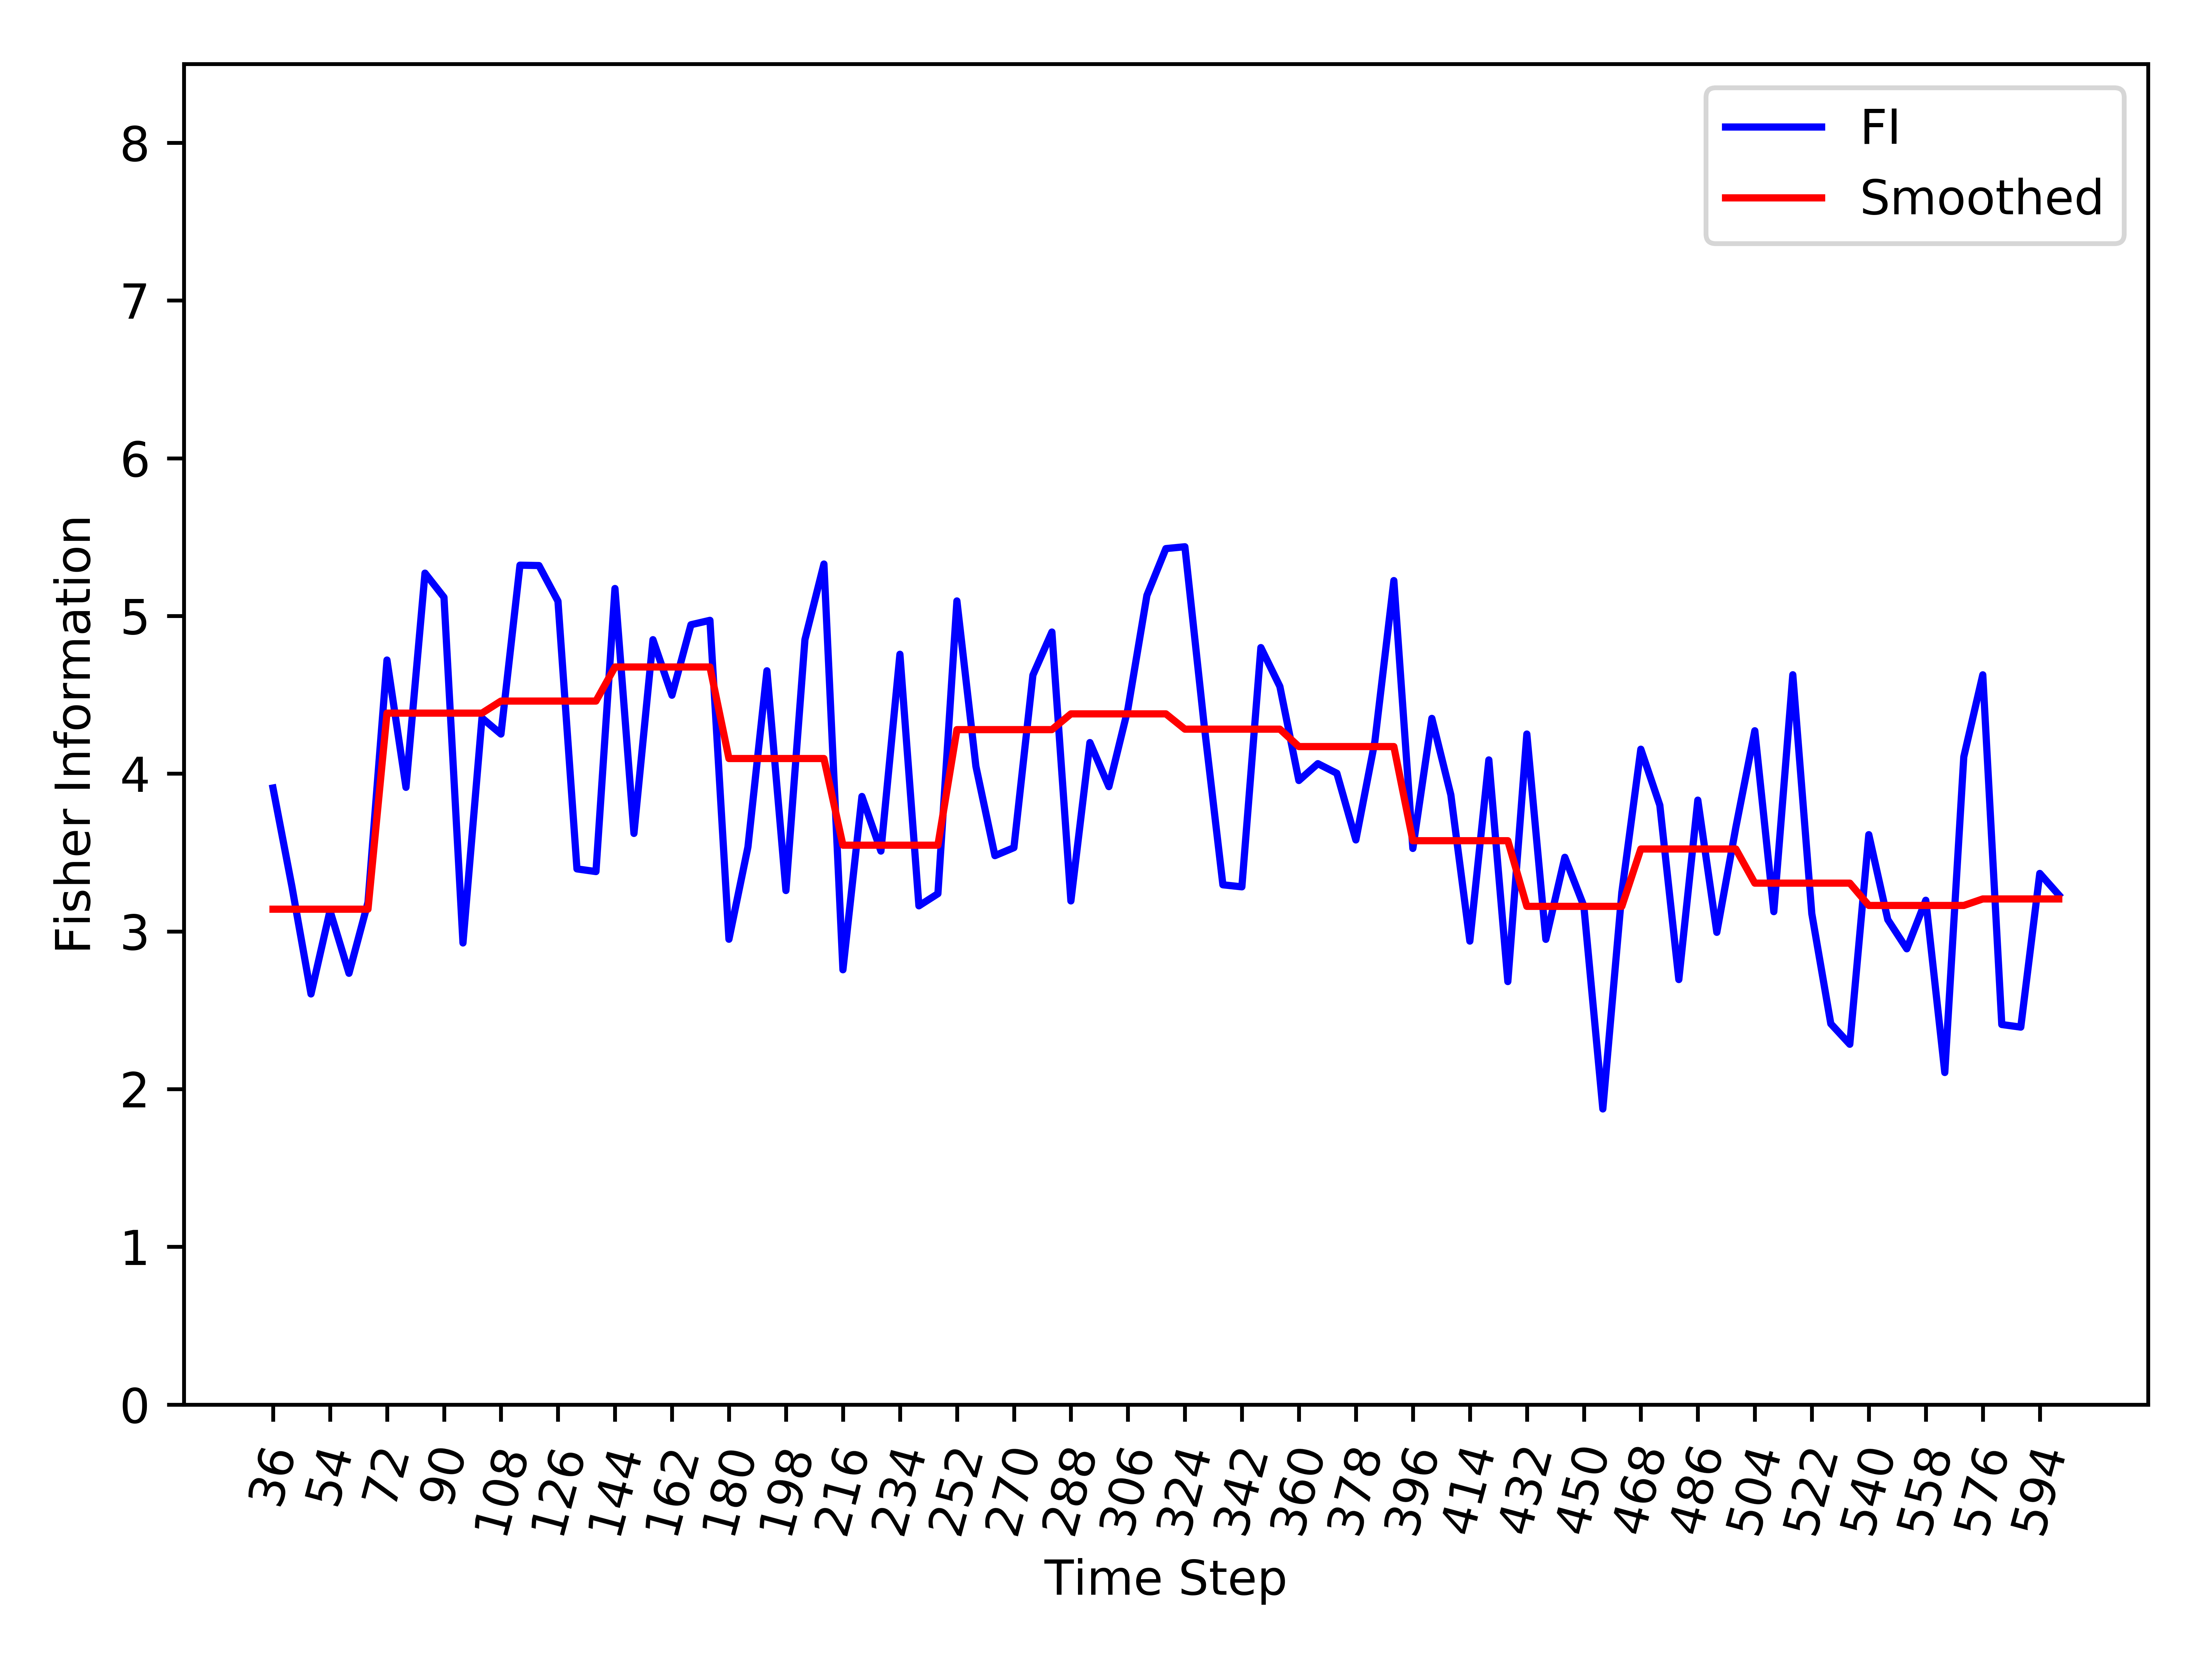

The data file committed next to this chart (first rows):
, Time_Step, FI, Smooth_FI
0, 36, 3.909, 3.141
1, 42, 3.282, 3.141
2, 48, 2.603, 3.141
3, 54, 3.131, 3.141
4, 60, 2.734, 3.141
5, 66, 3.185, 3.141
6, 72, 4.721, 4.384
7, 78, 3.913, 4.384
8, 84, 5.272, 4.384
9, 90, 5.118, 4.384
10, 96, 2.927, 4.384
11, 102, 4.353, 4.384
12, 108, 4.251, 4.46
13, 114, 5.322, 4.46
14, 120, 5.32, 4.46
15, 126, 5.094, 4.46
16, 132, 3.396, 4.46
17, 138, 3.379, 4.46
18, 144, 5.174, 4.676
19, 150, 3.621, 4.676
20, 156, 4.85, 4.676
21, 162, 4.497, 4.676
22, 168, 4.944, 4.676
23, 174, 4.972, 4.676
24, 180, 2.95, 4.096
25, 186, 3.535, 4.096
26, 192, 4.652, 4.096
27, 198, 3.259, 4.096
28, 204, 4.85, 4.096
29, 210, 5.329, 4.096
30, 216, 2.757, 3.547
31, 222, 3.856, 3.547
32, 228, 3.509, 3.547
33, 234, 4.757, 3.547
34, 240, 3.162, 3.547
35, 246, 3.239, 3.547
36, 252, 5.095, 4.279
37, 258, 4.047, 4.279
38, 264, 3.48, 4.279
39, 270, 3.531, 4.279
40, 276, 4.625, 4.279
41, 282, 4.898, 4.279
42, 288, 3.193, 4.379
43, 294, 4.197, 4.379
44, 300, 3.918, 4.379
45, 306, 4.41, 4.379
46, 312, 5.13, 4.379
47, 318, 5.427, 4.379
48, 324, 5.439, 4.282
49, 330, 4.324, 4.282
50, 336, 3.295, 4.282
51, 342, 3.282, 4.282
52, 348, 4.8, 4.282
53, 354, 4.553, 4.282
54, 360, 3.957, 4.172
55, 366, 4.064, 4.172
56, 372, 4.002, 4.172
57, 378, 3.58, 4.172
58, 384, 4.204, 4.172
59, 390, 5.224, 4.172
... 35 more rows
